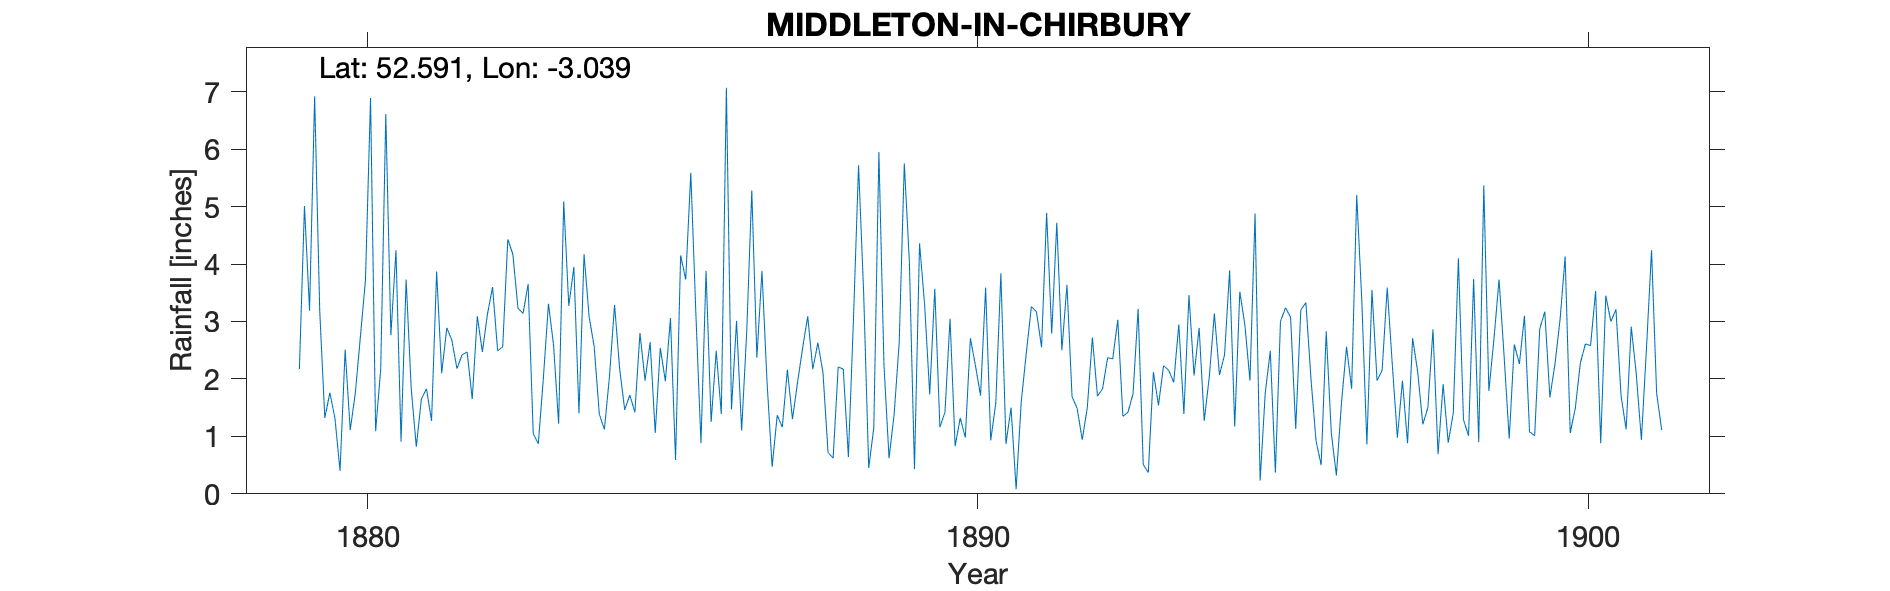

The file beside this chart, header and first rows:
MIDDLETON-IN-CHIRBURY, , , , , , , , , , , , , , , , , , , , , , , 
Grid ref, SO297997, Long, -3.039, Lat, 52.59, Elevation, 702, ft., , , , , , , , , , , , , , , 
Station no, RR1881, , , , , , , , , , , , , , , , , , , , , , 
, 1870, 1871, 1872, 1873, 1874, 1875, 1876, 1877, 1878, 1879, 1880, 1881, 1882, 1883, 1884, 1885, 1886, 1887, 1888, 1889, 1890, 1891, 1892
January, , , , , , , , , , , 0.4, 0.91, 2.42, 3.14, 4.17, 1.97, 3.88, 1.94, 0.72, 0.62, 3.05, 1.5, 1.69
February, , , , , , , , , , , 2.51, 3.73, 2.47, 3.65, 3.08, 2.64, 1.25, 0.47, 0.62, 1.38, 0.83, 0.08, 1.49
March, , , , , , , , , , , 1.11, 1.83, 1.65, 1.05, 2.56, 1.06, 2.49, 1.37, 2.21, 2.64, 1.32, 1.6, 0.94
April, , , , , , , , , , , 1.75, 0.82, 3.09, 0.87, 1.39, 2.54, 1.39, 1.16, 2.17, 5.75, 0.98, 2.45, 1.5
May, , , , , , , , , , 2.17, 2.73, 1.65, 2.47, 2.02, 1.12, 1.96, 7.07, 2.16, 0.64, 4.04, 2.71, 3.26, 2.72
June, , , , , , , , , , 5.01, 3.72, 1.83, 3.13, 3.31, 2.04, 3.06, 1.47, 1.3, 3.04, 0.43, 2.23, 3.17, 1.7
July, , , , , , , , , , 3.19, 6.89, 1.27, 3.6, 2.59, 3.29, 0.59, 3.01, 1.94, 5.72, 4.36, 1.71, 2.55, 1.83
August, , , , , , , , , , 6.92, 1.09, 3.87, 2.49, 1.22, 2.18, 4.15, 1.1, 2.54, 3.51, 3.29, 3.59, 4.89, 2.37
September, , , , , , , , , , 3.19, 2.17, 2.1, 2.56, 5.09, 1.46, 3.73, 2.82, 3.09, 0.45, 1.73, 0.93, 2.79, 2.35
October, , , , , , , , , , 1.32, 6.61, 2.89, 4.43, 3.27, 1.72, 5.59, 5.28, 2.17, 1.15, 3.57, 1.58, 4.72, 3.03
November, , , , , , , , , , 1.76, 2.76, 2.67, 4.17, 3.95, 1.42, 3.13, 2.37, 2.63, 5.95, 1.16, 3.84, 2.5, 1.35
December, , , , , , , , , , 1.31, 4.24, 2.18, 3.23, 1.4, 2.8, 0.88, 3.88, 2.11, 2.24, 1.42, 0.87, 3.64, 1.42
Total, , , , , , , , , , , 35.98, 25.75, 35.71, 31.56, 27.23, 31.3, 36.01, 22.88, 28.42, 30.39, 23.64, 33.15, 22.39
NOTES, , , , , , , , , , , , , , , , , , , , , , , 
NGR is vicarage north of Middleton churc…, , , , , , , , , , , , , , , , , , , , , , , 
